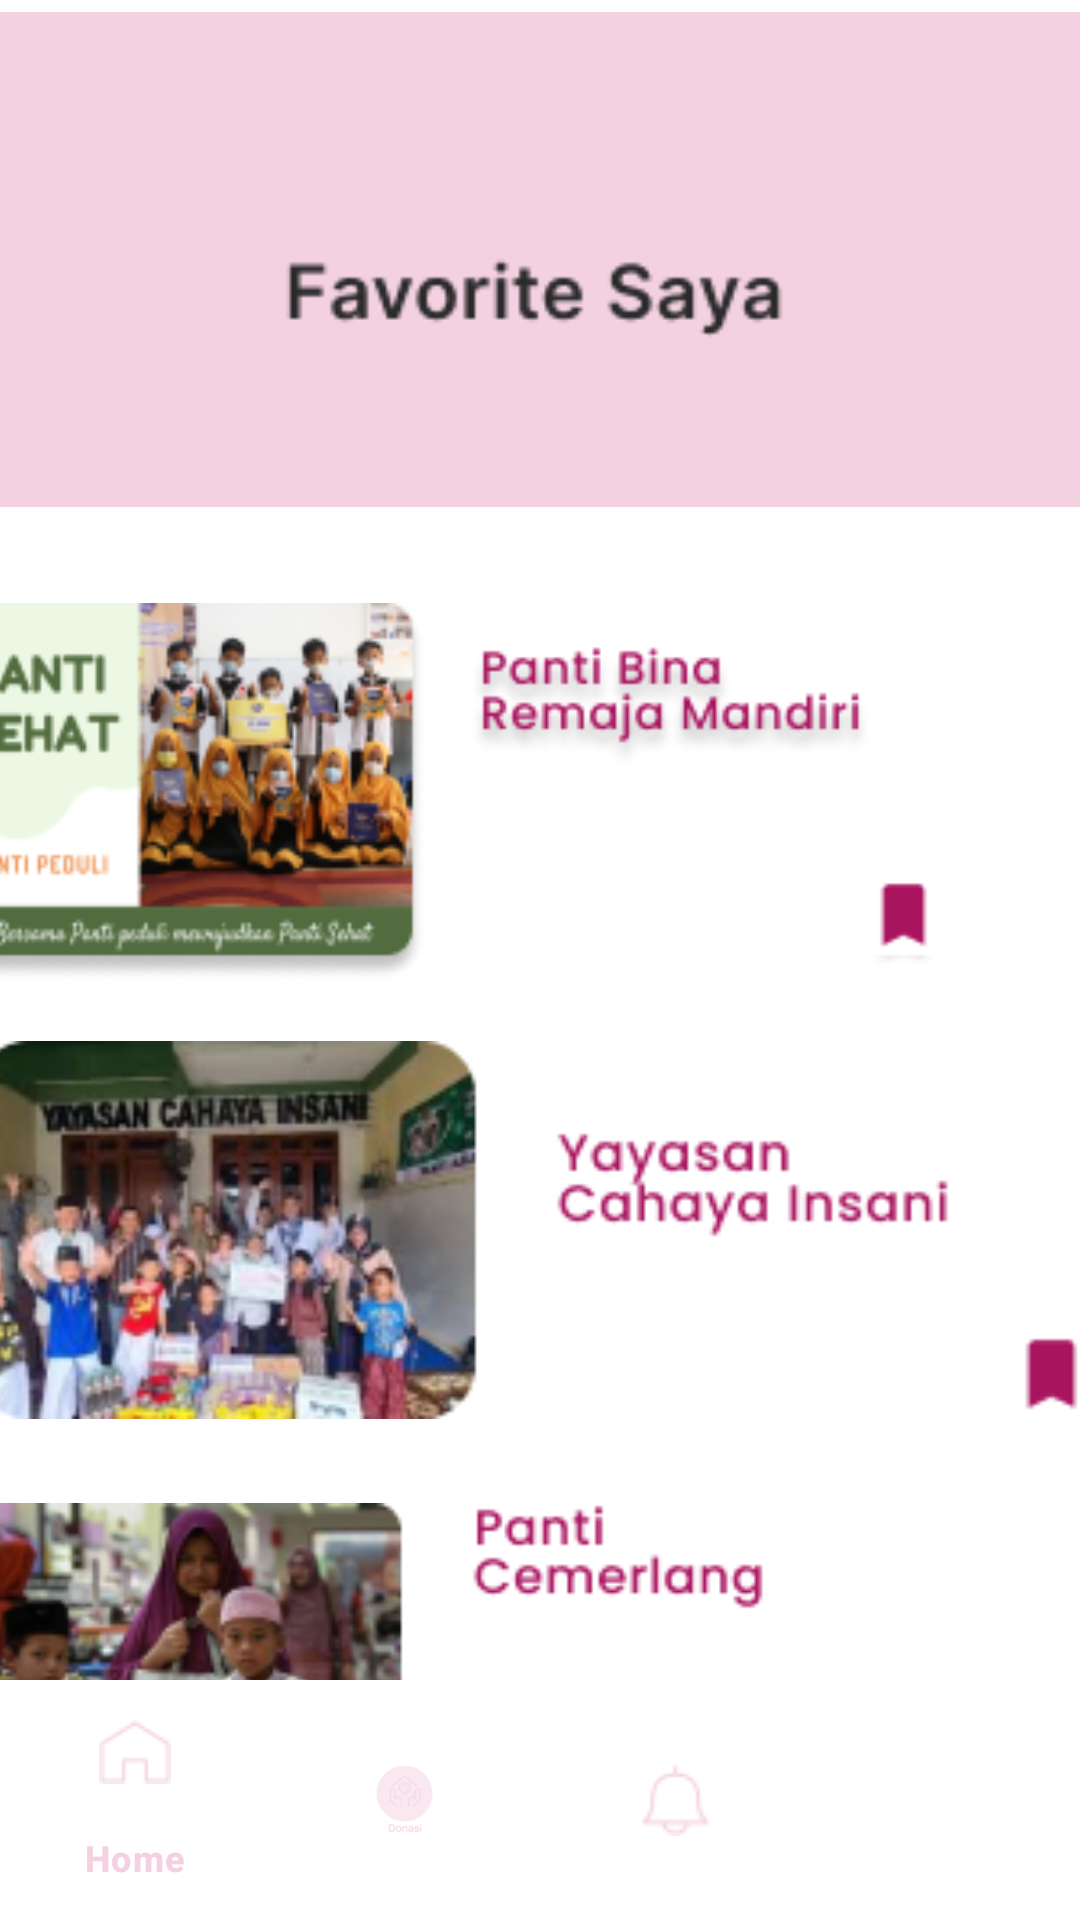

Android layout source for this screen:
<!-- AndroidManifest.xml: application theme Theme.PANTIPEDULI -->
<!-- res/layout/activity_main_activity2favoritsaya.xml -->
<?xml version="1.0" encoding="utf-8"?>
<androidx.constraintlayout.widget.ConstraintLayout xmlns:android="http://schemas.android.com/apk/res/android"
    xmlns:app="http://schemas.android.com/apk/res-auto"
    xmlns:tools="http://schemas.android.com/tools"
    android:layout_width="match_parent"
    android:layout_height="match_parent"
    android:background="@color/white"
    tools:context=".MainActivity2favoritsaya">

    <ImageView
        android:id="@+id/imageView"
        android:layout_width="451dp"
        android:layout_height="165dp"
        android:layout_marginTop="4dp"
        android:src="@drawable/fav"
        app:layout_constraintEnd_toEndOf="parent"
        app:layout_constraintStart_toStartOf="parent"
        app:layout_constraintTop_toTopOf="parent" />

    <ImageView
        android:id="@+id/pantibinarmj"
        android:layout_width="422dp"
        android:layout_height="126dp"
        android:layout_marginTop="32dp"
        android:src="@drawable/pantibinaremaja"
        app:layout_constraintEnd_toEndOf="parent"
        app:layout_constraintHorizontal_bias="1.0"
        app:layout_constraintStart_toStartOf="parent"
        app:layout_constraintTop_toBottomOf="@+id/imageView" />

    <ImageView
        android:id="@+id/yayasancahaya"
        android:layout_width="422dp"
        android:layout_height="126dp"
        android:layout_marginTop="20dp"
        android:src="@drawable/yayasancahaya"
        app:layout_constraintEnd_toEndOf="parent"
        app:layout_constraintHorizontal_bias="0.545"
        app:layout_constraintStart_toStartOf="parent"
        app:layout_constraintTop_toBottomOf="@+id/pantibinarmj" />

    <ImageView
        android:id="@+id/panticemerlang"
        android:layout_width="422dp"
        android:layout_height="126dp"
        android:layout_marginTop="28dp"
        android:src="@drawable/panticemerlang"
        app:layout_constraintEnd_toEndOf="parent"
        app:layout_constraintHorizontal_bias="1.0"
        app:layout_constraintStart_toStartOf="parent"
        app:layout_constraintTop_toBottomOf="@+id/yayasancahaya" />

    <com.google.android.material.bottomnavigation.BottomNavigationView
        android:id="@+id/nav_buton"
        android:layout_width="0dp"
        android:layout_height="wrap_content"
        android:background="#Fff"
        app:itemIconTint="#F3D1E1"
        app:itemTextColor="#F3D1E1"
        app:layout_constraintBottom_toBottomOf="parent"
        app:layout_constraintEnd_toEndOf="parent"
        app:layout_constraintHorizontal_bias="1.0"
        app:layout_constraintStart_toStartOf="parent"
        app:layout_constraintTop_toBottomOf="@+id/panticemerlang"
        app:layout_constraintVertical_bias="1.0"
        app:menu="@menu/navbar_cover" />

</androidx.constraintlayout.widget.ConstraintLayout>
<!-- resources referenced by this layout -->
<resources>
  <color name="white">#FFFFFFFF</color>
  <!-- drawable fav: png bitmap (drawable, 2714 bytes) -->
  <!-- drawable pantibinaremaja: png bitmap (drawable, 38080 bytes) -->
  <!-- drawable panticemerlang: png bitmap (drawable, 41730 bytes) -->
  <!-- drawable yayasancahaya: png bitmap (drawable, 41004 bytes) -->
  <style name="Theme.PANTIPEDULI" parent="Base.Theme.PANTIPEDULI" />
  <style name="Base.Theme.PANTIPEDULI" parent="Theme.Material3.Dark.NoActionBar">
          
          
      </style>
</resources>
